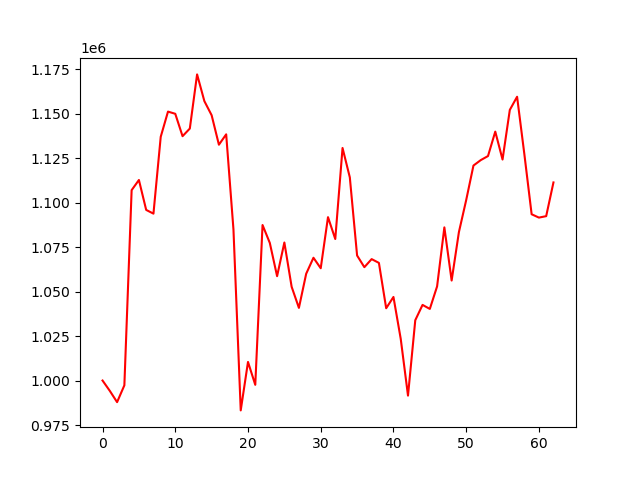

Data behind this chart, as committed beside it:
account_value, date, daily_return
1000000, 2024-07-09, 
994183, 2024-07-10, -0.005817
987850, 2024-07-11, -0.00637
997304, 2024-07-12, 0.009571
1106999, 2024-07-15, 0.11
1112704, 2024-07-16, 0.005154
1095889, 2024-07-17, -0.01511
1093793, 2024-07-18, -0.001912
1136983, 2024-07-19, 0.03949
1151136, 2024-07-22, 0.01245
1149904, 2024-07-23, -0.00107
1137325, 2024-07-24, -0.01094
1141609, 2024-07-25, 0.003767
1172047, 2024-07-26, 0.02666
1157033, 2024-07-29, -0.01281
1149099, 2024-07-30, -0.006857
1132530, 2024-07-31, -0.01442
1138360, 2024-08-01, 0.005148
1084924, 2024-08-02, -0.04694
983212, 2024-08-05, -0.09375
1010452, 2024-08-06, 0.02771
997577, 2024-08-07, -0.01274
1087402, 2024-08-08, 0.09004
1077316, 2024-08-09, -0.009275
1058643, 2024-08-12, -0.01733
1077576, 2024-08-13, 0.01788
1052693, 2024-08-14, -0.02309
1040830, 2024-08-15, -0.01127
1060007, 2024-08-16, 0.01843
1069004, 2024-08-19, 0.008487
1063101, 2024-08-20, -0.005522
1091818, 2024-08-21, 0.02701
1079526, 2024-08-22, -0.01126
1130690, 2024-08-23, 0.04739
1114186, 2024-08-26, -0.0146
1070272, 2024-08-27, -0.03941
1063701, 2024-08-28, -0.006139
1068240, 2024-08-29, 0.004267
1066113, 2024-08-30, -0.001991
1040625, 2024-09-03, -0.02391
1046962, 2024-09-04, 0.006089
1023440, 2024-09-05, -0.02247
991518, 2024-09-06, -0.03119
1033897, 2024-09-09, 0.04274
1042506, 2024-09-10, 0.008327
1040242, 2024-09-11, -0.002171
1052899, 2024-09-12, 0.01217
1086070, 2024-09-13, 0.0315
1056204, 2024-09-16, -0.0275
1083421, 2024-09-17, 0.02577
1101398, 2024-09-18, 0.01659
1120818, 2024-09-19, 0.01763
1123869, 2024-09-20, 0.002722
1126154, 2024-09-23, 0.002034
1139890, 2024-09-24, 0.0122
1124195, 2024-09-25, -0.01377
1152097, 2024-09-26, 0.02482
1159489, 2024-09-27, 0.006416
1127188, 2024-09-30, -0.02786
1093447, 2024-10-01, -0.02993
... 3 more rows
